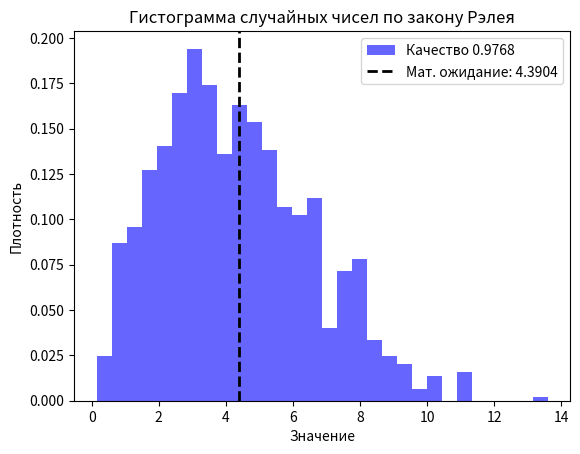

Reproduce this figure in Python.
# [redacted]
import random
import math
import matplotlib.pyplot as plt

sigma = 3.503  # Параметр распределения Рэлея
size = 1000
data = []

# Генерация случайных чисел методом обратных функций
for _ in range(size):
    u = random.random()  # Генерация равномерного случайного числа
    y = sigma * math.sqrt(-2 * math.log(1 - u))  # Применение метода обратных функций
    data.append(y)

# Вычисление выборочного математического ожидания
mean_sample = sum(data) / len(data)

# Вычисление выборочного среднего квадрата
squared_mean_sample = sum(x ** 2 for x in data) / len(data)

# Вычисление выборочной дисперсии
var_sample = squared_mean_sample - mean_sample ** 2

# Теоретическое математическое ожидание
theoretical_mean = sigma * math.sqrt(math.pi / 2)

# Теоретическая дисперсия
theoretical_var = (2 - math.pi / 2) * sigma ** 2

# Оценка качества распределения
quality = max(0, 1 - (abs(mean_sample - theoretical_mean) / abs(theoretical_mean) + abs(var_sample - theoretical_var) / abs(theoretical_var)) / 2)

# Вывод результатов
print(f"Мат. ожидание: теор. {theoretical_mean:.4f}, выборочное {mean_sample:.4f}")
print(f"Дисперсия: теор. {theoretical_var:.4f}, выборочная {var_sample:.4f}")
print(f"Качество распределения: {quality:.4f}")

# Построение гистограммы
plt.hist(data, bins=30, density=True, alpha=0.6, color='b', label=f"Качество {quality:.4f}")
plt.axvline(theoretical_mean, color='black', linestyle='dashed', linewidth=2, label=f"Мат. ожидание: {theoretical_mean:.4f}")
plt.title("Гистограмма случайных чисел по закону Рэлея")
plt.xlabel("Значение")
plt.ylabel("Плотность")
plt.legend()
plt.show()
